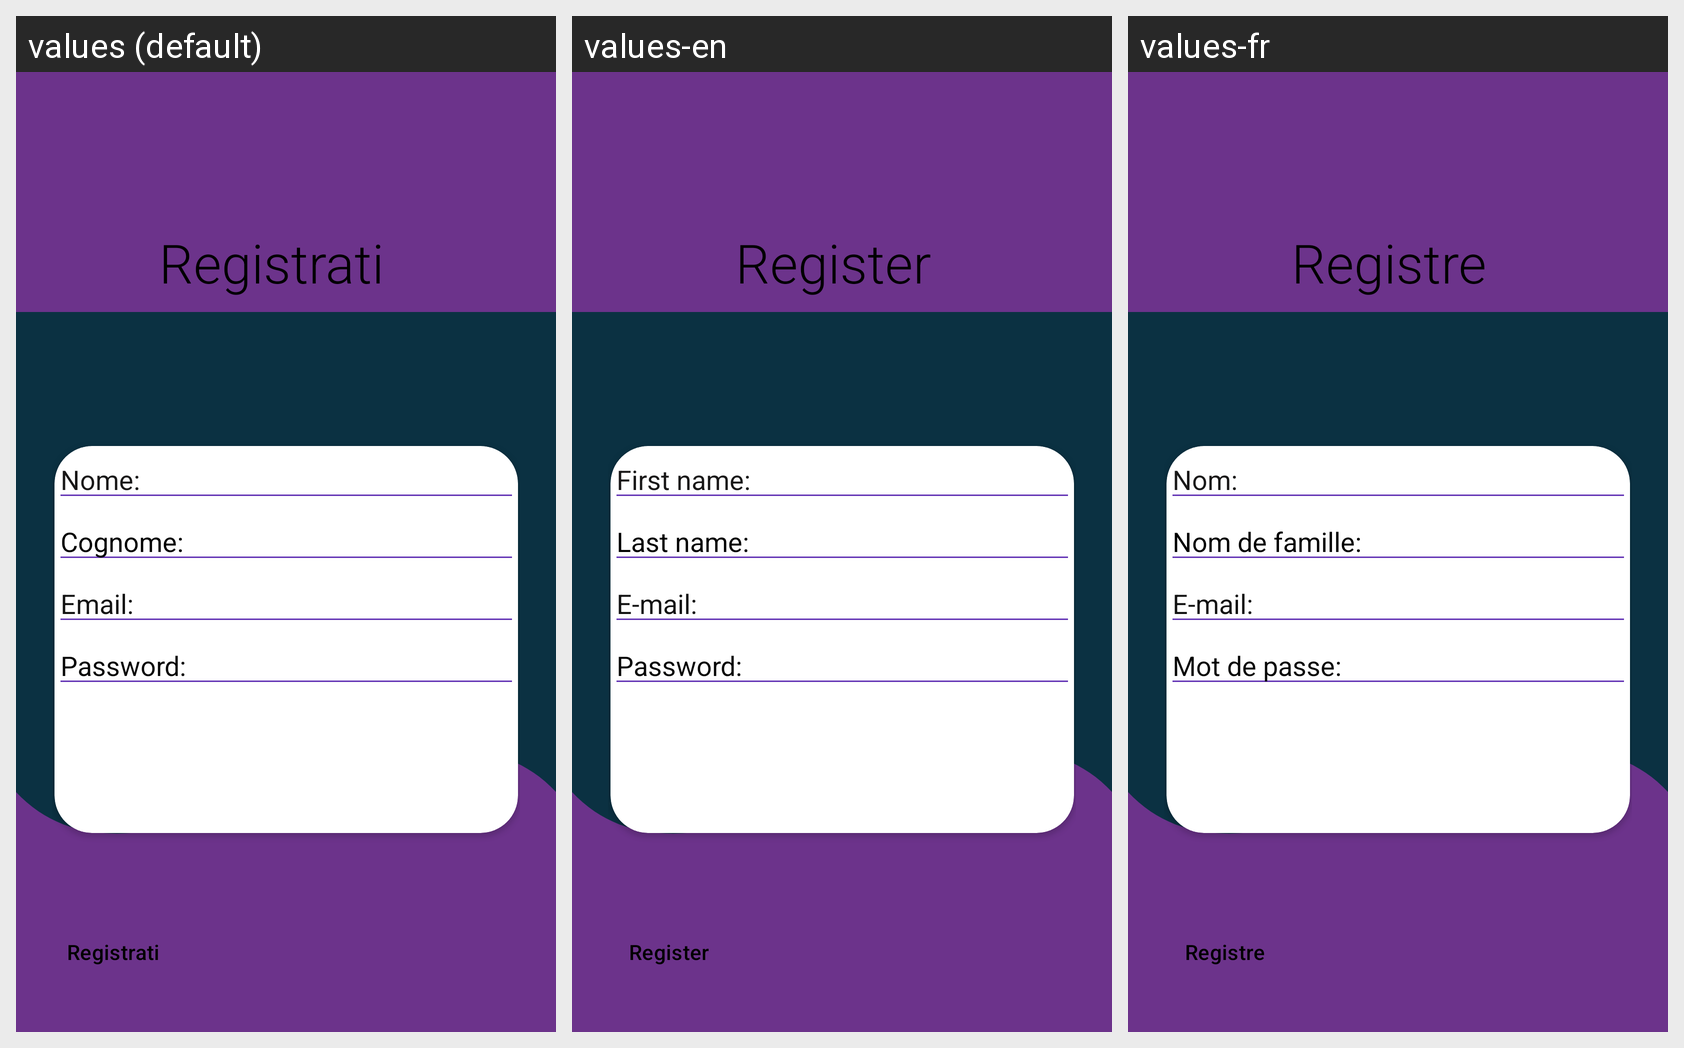

This grid shows one Android layout under several languages. Give, for every string resource on the screen, its name, the default text and each shown locale's text.
Android screen res/layout/activity_register.xml rendered under 3 locales, left to right: values (default), values-en, values-fr. Device: Nexus 5 (rendered at 1080×1920; each locale shown at half size, 540×960, under a caption strip naming it); theme Theme.Progetto_SI.
Strings drawn on this screen, with the default value and each locale's value (text and hints the layout hard-codes, and strings that could not be matched under every locale, appear in the picture but are not listed):

registrati
  values: Registrati
  values-en: Register
  values-fr: Registre

nome
  values: Nome:
  values-en: First name:
  values-fr: Nom:

cognome
  values: Cognome:
  values-en: Last name:
  values-fr: Nom de famille:

emaIl
  values: Email:
  values-en: E-mail:
  values-fr: E-mail:

password
  values: Password:
  values-en: Password:
  values-fr: Mot de passe:
